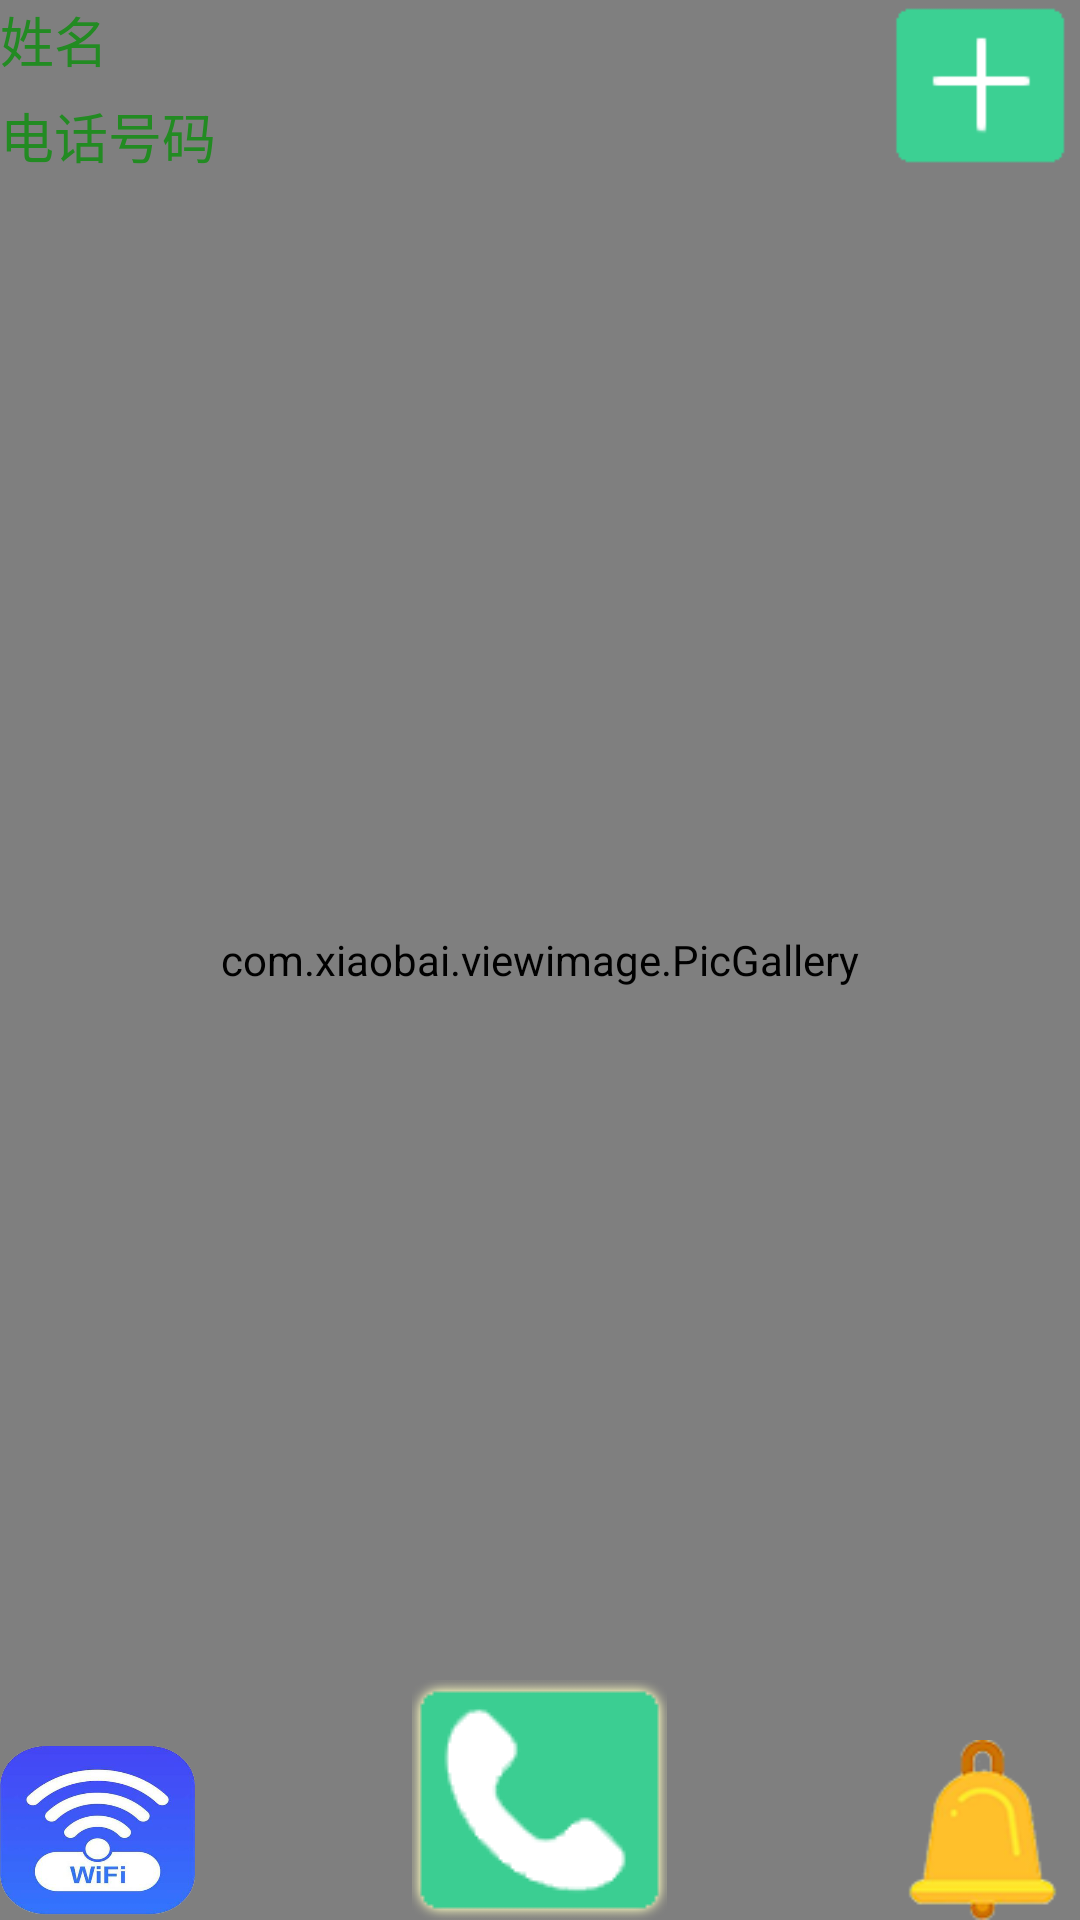

Here is an Android app screen rendered from its layout file. Give the layout XML and the strings, colors and styles it references.
<!-- AndroidManifest.xml: activity theme AppBaseTheme -->
<!-- res/layout/picture_view.xml -->
<?xml version="1.0" encoding="utf-8"?>
<FrameLayout xmlns:android="http://schemas.android.com/apk/res/android"
    android:id="@+id/rootLayout"
    android:layout_width="fill_parent"
    android:layout_height="fill_parent"
    android:layout_gravity="bottom|clip_horizontal"
    android:background="#01000000" >

    <FrameLayout
        android:layout_width="fill_parent"
        android:layout_height="fill_parent" >

        <com.xiaobai.viewimage.PicGallery
            android:id="@+id/pic_gallery"
            android:spacing="10sp"
            android:layout_width="fill_parent"
            android:layout_height="fill_parent"
             />

        

    </FrameLayout>

    <TextView
        android:id="@+id/textViewName"
        android:layout_width="fill_parent"
        android:layout_height="28dp"
        android:text="姓名"
        android:textColor="@color/green_c"
        android:textSize="18sp" />

    <TextView
        android:id="@+id/textViewPhone"
        android:layout_width="fill_parent"
        android:layout_height="28dp"
        android:layout_marginTop="32dp"
        android:textColor="@color/green_c"
        android:text="电话号码"
        android:textSize="18sp" />
    
    <Button
        android:id="@+id/btn_phone"
        android:layout_width="85dp"
        android:layout_height="80dp"
        android:layout_gravity="bottom|center"
         android:background="@drawable/phonebtn"
        android:textColor="#ffffff" />
    
        <Button
            android:id="@+id/btn_sendmsg"
            android:layout_width="85dp"
            android:layout_height="80dp"
            android:layout_gravity="bottom|right"
            android:background="@drawable/msgbtn"
            android:visibility="gone"
            android:textColor="#ffffff" />

        <Button
            android:id="@+id/btn_cam"
            android:layout_width="65dp"
            android:layout_height="60dp"
            android:layout_gravity="right"
            android:background="@drawable/add_btn"
            android:text="" />
        
         <Button
            android:id="@+id/btn_ring"
            android:layout_width="65dp"
            android:layout_height="60dp"
            android:layout_gravity="bottom|right"
            android:background="@drawable/ring"
            android:text="" />
         
         <Button
             android:id="@+id/btn_wifi"
             android:layout_width="65dp"
             android:layout_height="60dp"
             android:layout_gravity="bottom|left"
             android:background="@drawable/wifi" />

</FrameLayout>
<!-- resources referenced by this layout -->
<resources>
  <color name="green_c">#228B22</color>
  <!-- drawable add_btn (drawable-hdpi) -->
  <?xml version="1.0" encoding="utf-8"?>
    
  <selector xmlns:android="http://schemas.android.com/apk/res/android">  
    
      <item android:drawable="@drawable/add2" android:state_pressed="true"/>  
      <item android:drawable="@drawable/add" android:state_focused="false" android:state_pressed="false"/>  
      <item android:drawable="@drawable/add2"  android:state_focused="true"/>  
      <item android:drawable="@drawable/add" android:state_focused="false"/>  
  </selector>
  <!-- drawable msgbtn (drawable-hdpi) -->
  <?xml version="1.0" encoding="utf-8"?>
    
  <selector xmlns:android="http://schemas.android.com/apk/res/android">  
    
      <item android:drawable="@drawable/msg2" android:state_pressed="true"/>  
      <item android:drawable="@drawable/msg" android:state_focused="false" android:state_pressed="false"/>  
      <item android:drawable="@drawable/msg2"  android:state_focused="true"/>  
      <item android:drawable="@drawable/msg" android:state_focused="false"/>  
    
  </selector>
  <!-- drawable phonebtn (drawable-hdpi) -->
  <?xml version="1.0" encoding="utf-8"?>
    
  <selector xmlns:android="http://schemas.android.com/apk/res/android">  
    
      <item android:drawable="@drawable/phone1" android:state_pressed="true"/>  
      <item android:drawable="@drawable/phone" android:state_focused="false" android:state_pressed="false"/>  
      <item android:drawable="@drawable/phone1"  android:state_focused="true"/>  
      <item android:drawable="@drawable/phone" android:state_focused="false"/>  
  </selector>
  <!-- drawable ring: png bitmap (drawable-hdpi, 8771 bytes) -->
  <!-- drawable wifi: png bitmap (drawable-hdpi, 121016 bytes) -->
  <style name="AppBaseTheme" parent="android:Theme.Light">
          
      </style>
  <!-- drawable add2: png bitmap (drawable-hdpi, 3222 bytes) -->
  <!-- drawable add: png bitmap (drawable-hdpi, 3238 bytes) -->
  <!-- drawable msg2: png bitmap (drawable-hdpi, 6762 bytes) -->
  <!-- drawable msg: png bitmap (drawable-hdpi, 6142 bytes) -->
  <!-- drawable phone1: png bitmap (drawable-hdpi, 5318 bytes) -->
  <!-- drawable phone: png bitmap (drawable-hdpi, 4951 bytes) -->
</resources>
